Labelled photos from "dataset", an image-classification folder in shrinath-22it149/final-year-project-medibase. The possible labels are: aloe vera, amla, ashwagandha, brahmi, giloy, ginger, moringa, neem, tulsi, turmeric.

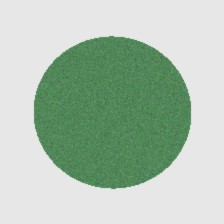
Label: moringa

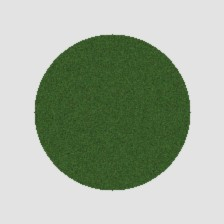
Label: amla

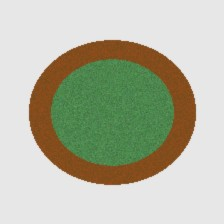
Label: brahmi

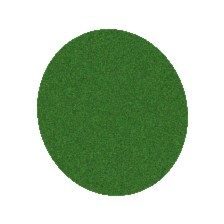
Label: tulsi

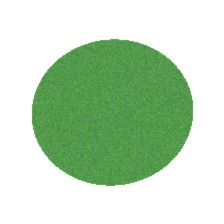
Label: giloy

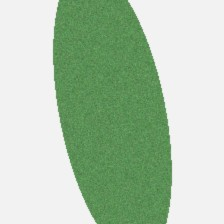
Label: aloe vera
